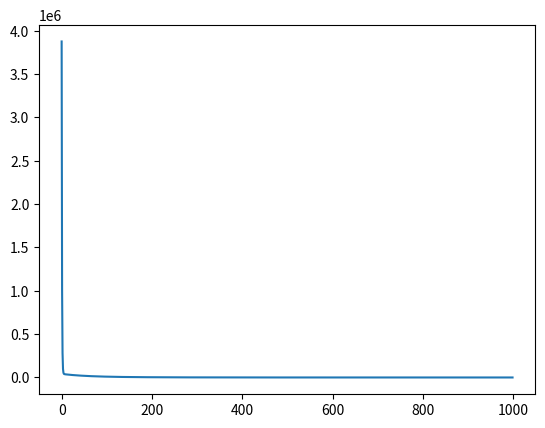

Generate this figure with matplotlib:
'''
tt
2021-10-14
Linear regression
'''

import numpy as np
import matplotlib.pyplot as plt

def generate_data(size=100, num_features=5):
    params = np.random.randint(1, 10, size=(num_features + 1, ))
    x = np.random.uniform(0, size, size=(size, num_features)) # +1 for Theta0
    y = np.random.normal(0, 6, size=(size, )) # This is initial noise
    for i in range(size):
        value = params[0]
        for j in range(1, num_features + 1):
            value += x[i][j - 1] * params[j]
        y[i] += value
    return x, y, params

# forward a batch
def forward(params, x):
    y_hat = np.zeros((x.shape[0], ))
    for i in range(x.shape[0]): # for each record in batch
        y_hat[i] = params[0]
        for j in range(x[i].shape[0]):
             y_hat[i] += params[j + 1] * x[i][j]
    return y_hat

# compute grad on a batch, return dJ/dTheta for each Theta
def get_grad(params, x, y, y_hat):
    batch_size = x.shape[0]
    grads = np.zeros(params.shape)
    for j in range(params.shape[0] - 1): # remember theta0 is not used here
        for i in range(x.shape[0]):
            grads[j + 1] += (y_hat[i] - y[i]) * x[i][j]
        grads[j + 1] /= batch_size

    # Handle theta0
    for i in range(x.shape[0]):
        grads[0] += (y_hat[i] - y[i]) * 1 # 1 for theta0
    grads[0] /= batch_size

    return grads

def compute_loss(y, y_hat):
    loss = y - y_hat
    loss **= 2
    loss = loss.sum()
    loss /= 2 * y.shape[0]
    return loss

def fit_gradient_descent(x, y, batch_size=20, epochs=10, lr=1e-2):
    batch_size, num_features = x.shape[0], x.shape[1]
    params = np.random.normal(0, 1, size=(num_features + 1, )) # Randomly initialize params
    loss = []
    batch_size = batch_size if batch_size <= x.shape[0] else x.shape[0]
    for i in range(epochs):
        i += 1
        # pick a batch
        b_idx = np.random.randint(0, x.shape[0] - batch_size + 1)
        x_batch = x[b_idx:b_idx + batch_size]
        y_batch = y[b_idx:b_idx + batch_size]
        y_hat = forward(params, x_batch)
        loss.append(compute_loss(y_batch, y_hat))
        grads = get_grad(params, x_batch, y_batch, y_hat)
        params -= lr * grads # Gradient descent!!!
        print(f"Epoch{i}/{epochs}, loss = {loss[-1]}")
    plt.plot(range(len(loss[1:])), loss[1:])
    plt.show()
    return params

if __name__ == "__main__":
    x, y, true_params = generate_data(size=100, num_features=20)
    params = fit_gradient_descent(x, y, lr=1e-5, epochs=1000)
    print(params)
    print(true_params)
    print(abs(params - true_params) / true_params)



